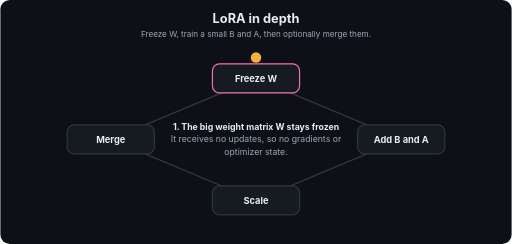
t = 0.00 s
t = 1.71 s: frame unchanged from t = 0.00 s, image omitted
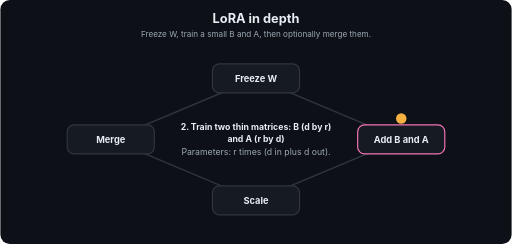
t = 3.24 s
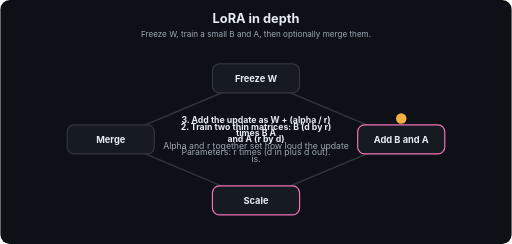
t = 4.80 s
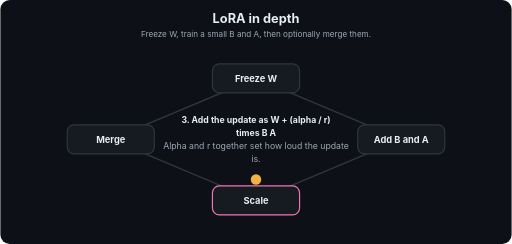
t = 6.42 s
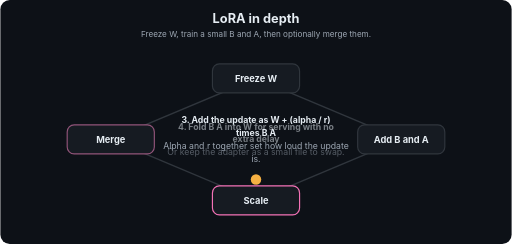
t = 7.14 s

The animated SVG that drew these frames (rendered in a browser with its animation timeline set to each time). Animation: 19 SMIL elements (animate=19); one cycle of 9.60 s, repeats indefinitely.

<svg xmlns="http://www.w3.org/2000/svg" viewBox="0 0 880 420" width="880" height="420" role="img" aria-labelledby="t d" font-family="-apple-system,Segoe UI,Helvetica,Arial,sans-serif">
<title id="t">LoRA in depth</title>
<desc id="d">Freeze W, train a small B and A, then optionally merge them.</desc>
<defs><marker id="ah" viewBox="0 0 10 10" refX="9" refY="5" markerWidth="7" markerHeight="7" orient="auto"><path d="M0,0 L10,5 L0,10 z" fill="#9DA7B3"/></marker></defs>
<rect width="880" height="420" rx="16" fill="#0D1117"/>
<text x="440.0" y="40" font-size="22" fill="#E6EDF3" font-weight="700" text-anchor="middle">LoRA in depth</text>
<text x="440.0" y="64" font-size="14" fill="#9DA7B3" font-weight="400" text-anchor="middle">Freeze W, train a small B and A, then optionally merge them.</text>
<line x1="440" y1="135" x2="690" y2="240" stroke="#30363D" stroke-width="2.5" marker-end="url(#ah)"/>
<line x1="690" y1="240" x2="440" y2="345" stroke="#30363D" stroke-width="2.5" marker-end="url(#ah)"/>
<line x1="440" y1="345" x2="190" y2="240" stroke="#30363D" stroke-width="2.5" marker-end="url(#ah)"/>
<line x1="190" y1="240" x2="440" y2="135" stroke="#30363D" stroke-width="2.5" marker-end="url(#ah)"/>
<rect x="365" y="110" width="150" height="50" rx="12" fill="#161B22" stroke="#30363D" stroke-width="2"><animate attributeName="stroke" dur="9.6s" repeatCount="indefinite" keyTimes="0;0.25;0.262;1" values="#F472B6;#F472B6;#30363D;#30363D"/></rect>
<text x="440" y="141" font-size="16" fill="#E6EDF3" font-weight="700" text-anchor="middle">Freeze W</text>
<rect x="615" y="215" width="150" height="50" rx="12" fill="#161B22" stroke="#30363D" stroke-width="2"><animate attributeName="stroke" dur="9.6s" repeatCount="indefinite" keyTimes="0;0.238;0.25;0.5;0.512;1" values="#30363D;#30363D;#F472B6;#F472B6;#30363D;#30363D"/></rect>
<text x="690" y="246" font-size="16" fill="#E6EDF3" font-weight="700" text-anchor="middle">Add B and A</text>
<rect x="365" y="320" width="150" height="50" rx="12" fill="#161B22" stroke="#30363D" stroke-width="2"><animate attributeName="stroke" dur="9.6s" repeatCount="indefinite" keyTimes="0;0.488;0.5;0.75;0.762;1" values="#30363D;#30363D;#F472B6;#F472B6;#30363D;#30363D"/></rect>
<text x="440" y="351" font-size="16" fill="#E6EDF3" font-weight="700" text-anchor="middle">Scale</text>
<rect x="115" y="215" width="150" height="50" rx="12" fill="#161B22" stroke="#30363D" stroke-width="2"><animate attributeName="stroke" dur="9.6s" repeatCount="indefinite" keyTimes="0;0.738;0.75;1.0" values="#30363D;#30363D;#F472B6;#F472B6"/></rect>
<text x="190" y="246" font-size="16" fill="#E6EDF3" font-weight="700" text-anchor="middle">Merge</text>
<circle r="9" fill="#F5B042" cx="440" cy="99"><animate attributeName="cx" dur="9.6s" repeatCount="indefinite" keyTimes="0.0;0.0125;0.25;0.3375;0.5;0.5875;0.75;0.8375;1.0" values="440;440;440;690;690;440;440;190;190"/><animate attributeName="cy" dur="9.6s" repeatCount="indefinite" keyTimes="0.0;0.0125;0.25;0.3375;0.5;0.5875;0.75;0.8375;1.0" values="99;99;99;204;204;309;309;204;204"/></circle>
<text x="440" y="223" font-size="15" fill="#E6EDF3" font-weight="700" text-anchor="middle" opacity="0">1. The big weight matrix W stays frozen<animate attributeName="opacity" dur="9.6s" repeatCount="indefinite" keyTimes="0;0.25;0.262;1" values="1;1;0;0"/></text>
<text x="440" y="245" font-size="15" fill="#9DA7B3" font-weight="400" text-anchor="middle" opacity="0">It receives no updates, so no gradients or<animate attributeName="opacity" dur="9.6s" repeatCount="indefinite" keyTimes="0;0.25;0.262;1" values="1;1;0;0"/></text>
<text x="440" y="267" font-size="15" fill="#9DA7B3" font-weight="400" text-anchor="middle" opacity="0">optimizer state.<animate attributeName="opacity" dur="9.6s" repeatCount="indefinite" keyTimes="0;0.25;0.262;1" values="1;1;0;0"/></text>
<text x="440" y="223" font-size="15" fill="#E6EDF3" font-weight="700" text-anchor="middle" opacity="0">2. Train two thin matrices: B (d by r)<animate attributeName="opacity" dur="9.6s" repeatCount="indefinite" keyTimes="0;0.238;0.25;0.5;0.512;1" values="0;0;1;1;0;0"/></text>
<text x="440" y="245" font-size="15" fill="#E6EDF3" font-weight="700" text-anchor="middle" opacity="0">and A (r by d)<animate attributeName="opacity" dur="9.6s" repeatCount="indefinite" keyTimes="0;0.238;0.25;0.5;0.512;1" values="0;0;1;1;0;0"/></text>
<text x="440" y="267" font-size="15" fill="#9DA7B3" font-weight="400" text-anchor="middle" opacity="0">Parameters: r times (d in plus d out).<animate attributeName="opacity" dur="9.6s" repeatCount="indefinite" keyTimes="0;0.238;0.25;0.5;0.512;1" values="0;0;1;1;0;0"/></text>
<text x="440" y="212" font-size="15" fill="#E6EDF3" font-weight="700" text-anchor="middle" opacity="0">3. Add the update as W + (alpha / r)<animate attributeName="opacity" dur="9.6s" repeatCount="indefinite" keyTimes="0;0.488;0.5;0.75;0.762;1" values="0;0;1;1;0;0"/></text>
<text x="440" y="234" font-size="15" fill="#E6EDF3" font-weight="700" text-anchor="middle" opacity="0">times B A<animate attributeName="opacity" dur="9.6s" repeatCount="indefinite" keyTimes="0;0.488;0.5;0.75;0.762;1" values="0;0;1;1;0;0"/></text>
<text x="440" y="256" font-size="15" fill="#9DA7B3" font-weight="400" text-anchor="middle" opacity="0">Alpha and r together set how loud the update<animate attributeName="opacity" dur="9.6s" repeatCount="indefinite" keyTimes="0;0.488;0.5;0.75;0.762;1" values="0;0;1;1;0;0"/></text>
<text x="440" y="278" font-size="15" fill="#9DA7B3" font-weight="400" text-anchor="middle" opacity="0">is.<animate attributeName="opacity" dur="9.6s" repeatCount="indefinite" keyTimes="0;0.488;0.5;0.75;0.762;1" values="0;0;1;1;0;0"/></text>
<text x="440" y="223" font-size="15" fill="#E6EDF3" font-weight="700" text-anchor="middle" opacity="0">4. Fold B A into W for serving with no<animate attributeName="opacity" dur="9.6s" repeatCount="indefinite" keyTimes="0;0.738;0.75;1.0" values="0;0;1;1"/></text>
<text x="440" y="245" font-size="15" fill="#E6EDF3" font-weight="700" text-anchor="middle" opacity="0">extra delay<animate attributeName="opacity" dur="9.6s" repeatCount="indefinite" keyTimes="0;0.738;0.75;1.0" values="0;0;1;1"/></text>
<text x="440" y="267" font-size="15" fill="#9DA7B3" font-weight="400" text-anchor="middle" opacity="0">Or keep the adapter as a small file to swap.<animate attributeName="opacity" dur="9.6s" repeatCount="indefinite" keyTimes="0;0.738;0.75;1.0" values="0;0;1;1"/></text>
</svg>
